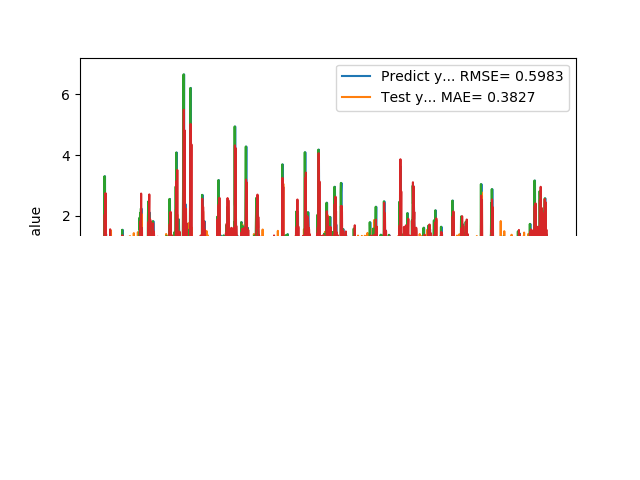

Values plotted in this chart, from the file beside it:
1.074290990829999792e+00, 8.859040558132986742e-01
9.521890282630000035e-01, 1.135202533735945485e+00
9.879170060160000766e-01, 6.511864869310067805e-01
1.011654973029999960e+00, 9.064622911745141565e-01
0.000000000000000000e+00, 1.148969770258853496e+00
7.643579840659999736e-01, 3.586619531863464716e-01
7.788103222849999119e-01, 1.136152882607615711e+00
3.306220054629999794e+00, 8.911670700329398231e-01
1.055441975589999970e+00, 2.047281750498313180e+00
7.543110251430000801e-01, 5.687824990152180460e-01
7.915459871289999283e-01, 6.102255527540678681e-01
1.409499049189999909e+00, 2.750960490083071530e+00
8.875439763070001042e-01, 9.635211130190609596e-01
6.401469707490000660e-01, 6.671964876451300652e-01
5.082880258560000808e-01, 7.183873608811558453e-01
8.640019893649999450e-01, 1.149898683801123589e+00
5.725920200349999822e-01, 9.016682982882336939e-01
8.469420075419999971e-01, 5.105773172243595059e-01
9.181020259860001032e-01, 7.158149525957733239e-01
7.976629734039999420e-01, 9.717213867334082433e-01
9.608020186419998776e-01, 6.144939144979936207e-01
9.555831551549999192e-01, 1.008185694007851962e+00
3.470349907879999862e-01, 9.740267820964084722e-01
9.546210169789999256e-01, 4.877451807892784763e-01
1.293938040730000072e+00, 1.171779030194215032e+00
5.251880288119999962e-01, 1.186039857011109699e+00
4.773890078070000542e-01, 1.683368822913110796e-01
1.275226235389999907e+00, 8.864467242183231566e-01
8.723750114439999814e-01, 1.563524798002048577e+00
8.355640172959999390e-01, 4.534991170427742357e-01
7.321749925609999377e-01, 6.399304376637586778e-01
7.640249729160000225e-01, 1.188405014785939739e+00
4.072830080990000323e-01, 8.020141489425495207e-01
4.752210080619999610e-01, 5.968886806052962068e-01
8.781340122220000488e-01, 6.561445668740802928e-01
7.414129972460000717e-01, 9.154069450116825157e-01
1.258002042770000051e+00, 4.530066048945857737e-01
1.069700956339999953e+00, 9.592407170317180931e-01
7.274609804150000691e-01, 1.002346825771847083e+00
7.892770171170000459e-01, 6.730193105621113947e-01
6.237750053410000550e-01, 1.207421807774903488e+00
6.914690136910000007e-01, 8.460214739901888992e-01
8.557710051540000640e-01, 7.012532674322941029e-01
7.093830108640000187e-01, 8.823512632598815575e-01
1.014547944070000041e+00, 6.145959397213454078e-01
1.115731000900000103e+00, 9.361140935929835871e-01
4.182830154900000208e-01, 1.039661553199106914e+00
1.002280950550000105e+00, 4.381807367897317951e-01
1.218860983849999968e+00, 1.244901816942442174e+00
1.143296003339999922e+00, 1.243188153969295717e+00
6.528189778330000248e-01, 6.226966172221509721e-01
6.746559739110000731e-01, 8.745666963371121483e-01
6.009536385540000802e-01, 1.083500685239832562e+00
6.694570183749999348e-01, 9.178021912576463937e-01
6.538079977039999990e-01, 6.173797241122405133e-01
7.814120054240000224e-01, 6.779057803842920560e-01
1.206303954120000022e+00, 7.088372328789889210e-01
8.469259738919999725e-01, 1.024059700762255165e+00
8.286409974099999687e-01, 6.676938516665357204e-01
6.482390165329999787e-01, 8.553750831891551165e-01
5.623700022700000023e-01, 1.037556789561635107e+00
... 1,599 more rows
